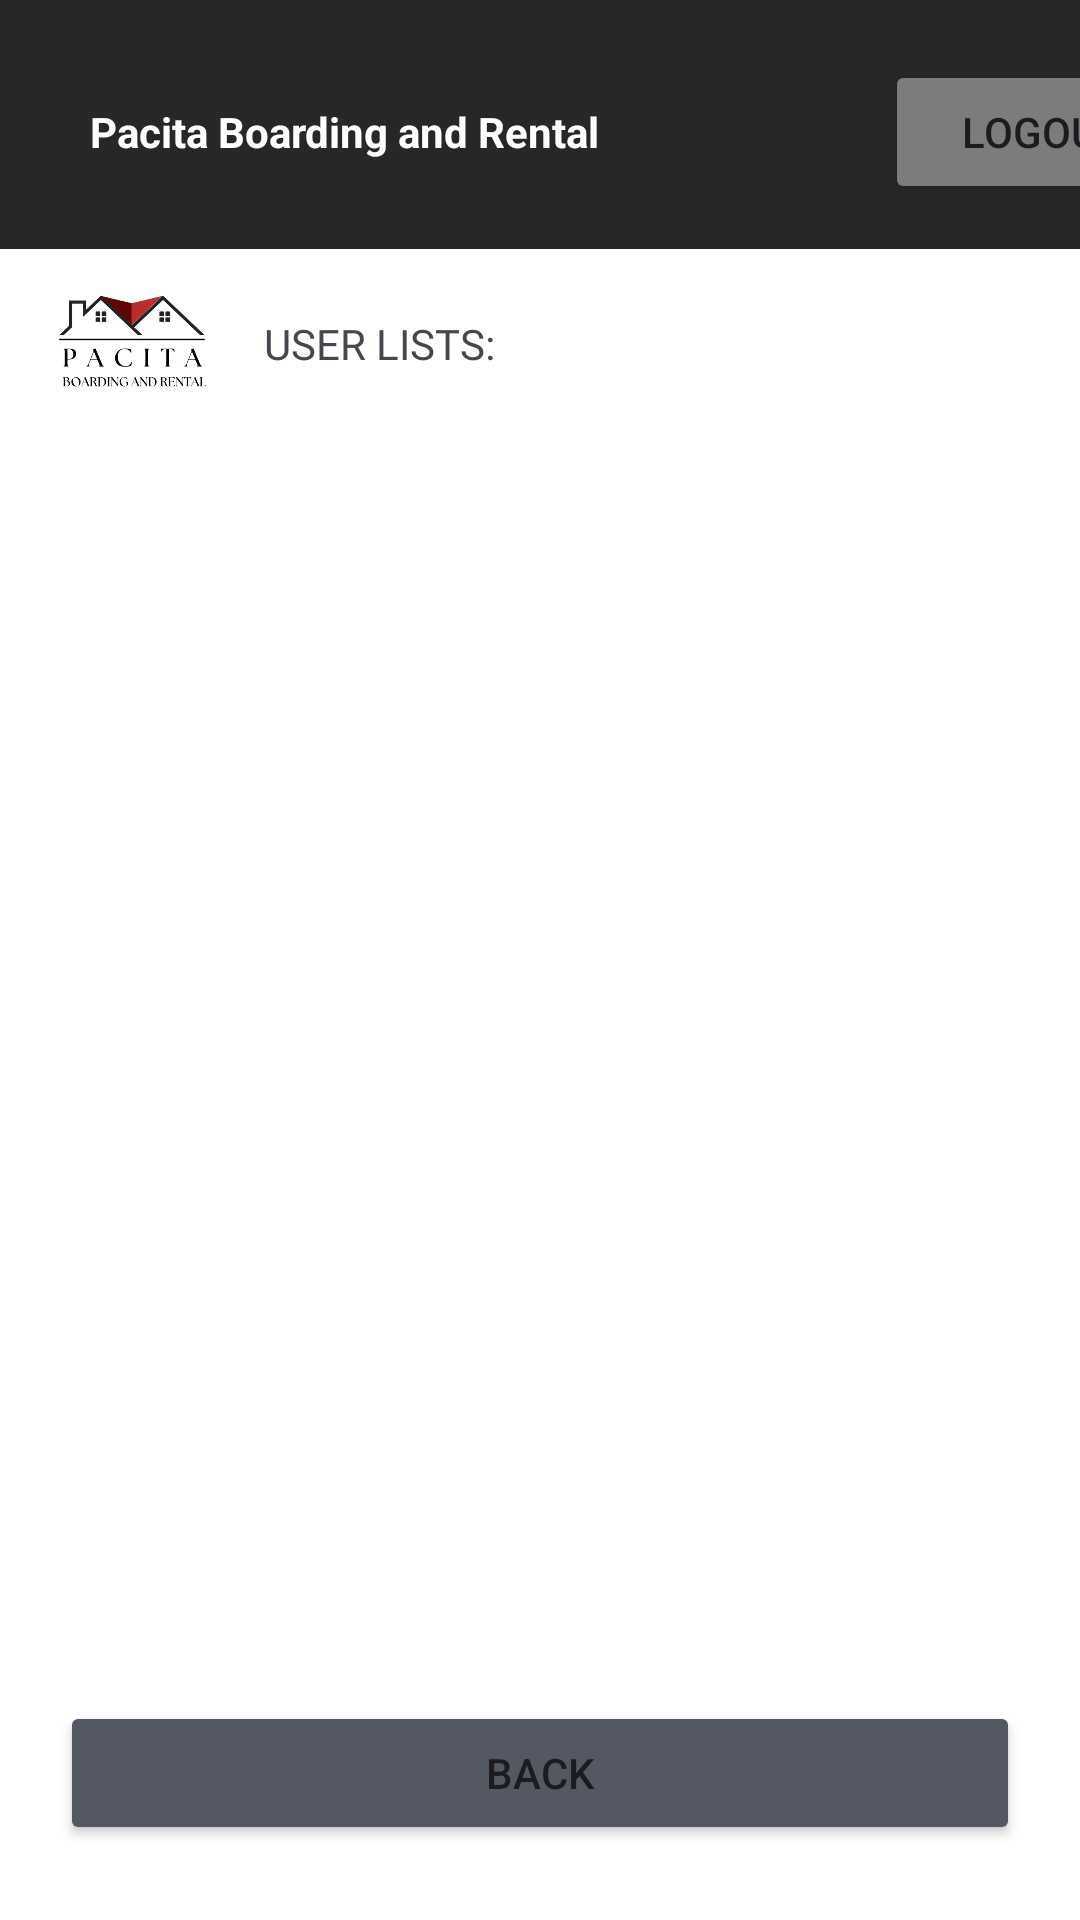

Produce the Android XML layout that renders to this screen, including the resource entries it uses.
<!-- AndroidManifest.xml: application theme Theme.Androidfinalstest -->
<!-- res/layout/activity_user_list.xml -->
<?xml version="1.0" encoding="utf-8"?>
<androidx.constraintlayout.widget.ConstraintLayout xmlns:android="http://schemas.android.com/apk/res/android"
    xmlns:app="http://schemas.android.com/apk/res-auto"
    xmlns:tools="http://schemas.android.com/tools"
    android:layout_width="match_parent"
    android:layout_height="match_parent">

    <LinearLayout
        android:id="@+id/linearLayout10"
        android:layout_width="match_parent"
        android:layout_height="match_parent"
        android:background="#FFFFFF"
        android:orientation="vertical"
        app:layout_constraintBottom_toBottomOf="parent"
        app:layout_constraintEnd_toEndOf="parent"
        app:layout_constraintStart_toStartOf="parent"
        app:layout_constraintTop_toTopOf="parent">

        <LinearLayout
            android:id="@+id/linearLayout15"
            android:layout_width="430dp"
            android:layout_height="83dp"
            android:background="#282626"
            android:gravity="start"
            android:orientation="horizontal"
            android:paddingLeft="30dp"
            android:paddingTop="10dp"
            android:paddingRight="30dp"
            android:paddingBottom="10dp"
            tools:ignore="MissingConstraints">


            <TextView
                android:id="@+id/textView"
                android:layout_width="wrap_content"
                android:layout_height="wrap_content"
                android:layout_marginTop="10dp"
                android:layout_weight="1"
                android:paddingRight="15dp"
                android:text="Pacita Boarding and Rental"
                android:textColor="#FFFDFD"
                android:textSize="14sp"
                android:textStyle="bold" />

            <ImageView
                android:id="@+id/mainLogo"
                android:layout_width="50dp"
                android:layout_height="50dp"
                android:layout_marginTop="10dp"
                android:layout_weight="2"
                tools:srcCompat="@tools:sample/avatars" />

            <Button
                android:id="@+id/mainLogoutButton"
                android:layout_width="wrap_content"
                android:layout_height="48dp"
                android:layout_marginLeft="5dp"
                android:layout_marginTop="10dp"
                android:layout_weight="2"
                android:backgroundTint="#7C7C7C"
                android:text="Logout"
                app:cornerRadius="5dp" />

        </LinearLayout>

        <LinearLayout
            android:layout_width="match_parent"
            android:layout_height="wrap_content"
            android:orientation="horizontal">

            <ImageView
                android:id="@+id/imageView14"
                android:layout_width="88dp"
                android:layout_height="62dp"
                app:srcCompat="@drawable/main_logo" />

            <TextView
                android:id="@+id/textView48"
                android:layout_width="wrap_content"
                android:layout_height="63dp"
                android:layout_weight="1"
                android:fontFamily="@font/ardent_sans_regular"
                android:gravity="center|start"
                android:text="User Lists:"
                android:textAllCaps="true" />
        </LinearLayout>

        <ScrollView
            android:layout_width="match_parent"
            android:layout_height="565dp">

            <LinearLayout
                android:layout_width="match_parent"
                android:layout_height="wrap_content"
                android:orientation="vertical">

                <LinearLayout
                    android:id="@+id/userList"
                    android:layout_width="match_parent"
                    android:layout_height="match_parent"
                    android:gravity="center"
                    android:orientation="vertical"></LinearLayout>
            </LinearLayout>
        </ScrollView>

    </LinearLayout>

    <Button
        android:id="@+id/backButton"
        android:layout_width="match_parent"
        android:layout_height="wrap_content"
        android:layout_marginLeft="20dp"
        android:layout_marginRight="20dp"
        android:layout_marginBottom="25dp"
        android:backgroundTint="#545862"
        android:text="Back"
        app:cornerRadius="5dp"
        app:layout_constraintBottom_toBottomOf="@+id/linearLayout10"
        app:layout_constraintEnd_toEndOf="parent"
        app:layout_constraintStart_toStartOf="parent" />

</androidx.constraintlayout.widget.ConstraintLayout>
<!-- resources referenced by this layout -->
<resources>
  <!-- drawable main_logo: png bitmap (drawable, 52523 bytes) -->
  <style name="Theme.Androidfinalstest" parent="Base.Theme.Androidfinalstest" />
  <style name="Base.Theme.Androidfinalstest" parent="Theme.Material3.DayNight.NoActionBar">
          
          
      </style>
</resources>
